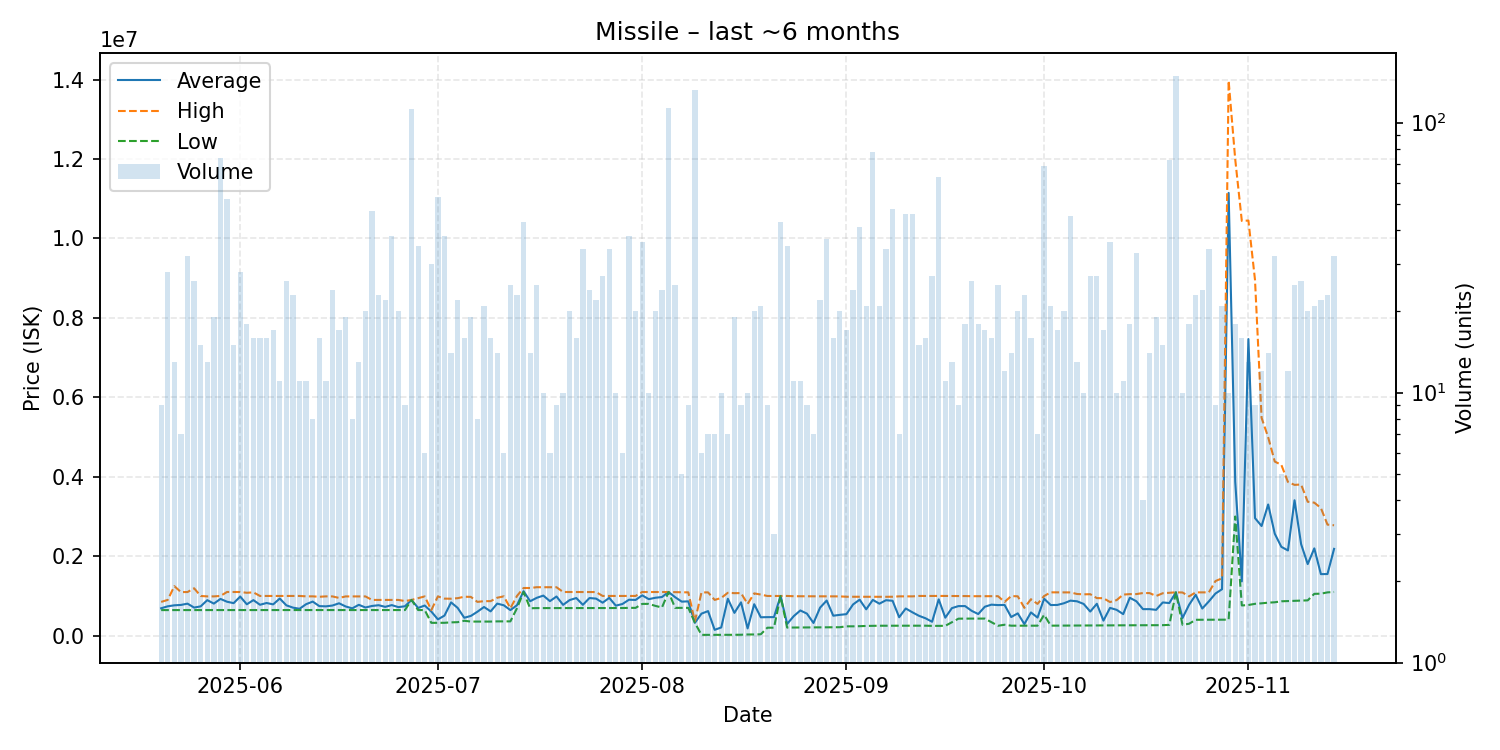

Values plotted in this chart, from the file beside it:
date, average, highest, lowest, order_count, volume
2025-05-20, 689678, 849950, 643900, 7, 9
2025-05-21, 739014, 900000, 643800, 19, 28
2025-05-22, 764077, 1247000, 643900, 10, 13
2025-05-23, 773786, 1098000, 644100, 7, 7
2025-05-24, 806159, 1098000, 644200, 22, 32
2025-05-25, 707292, 1193000, 644100, 17, 26
2025-05-26, 737880, 999000, 643800, 10, 15
2025-05-27, 894169, 989000, 644100, 12, 13
2025-05-28, 807474, 989000, 644200, 13, 19
2025-05-29, 925439, 1000000, 644100, 24, 74
2025-05-30, 854252, 1100000, 644100, 30, 52
2025-05-31, 819020, 1099000, 644100, 13, 15
2025-06-01, 984089, 1099000, 644200, 15, 28
2025-06-02, 789956, 1080000, 644300, 14, 18
2025-06-03, 894956, 1090000, 644500, 13, 16
2025-06-04, 777831, 999700, 644600, 10, 16
2025-06-05, 822306, 999400, 645200, 8, 16
2025-06-06, 787888, 999500, 644700, 15, 17
2025-06-07, 935055, 999700, 644600, 8, 11
2025-06-08, 764088, 999700, 644600, 17, 26
2025-06-09, 705961, 999850, 644600, 14, 23
2025-06-10, 676927, 999900, 644600, 8, 11
2025-06-11, 792473, 989900, 644600, 11, 11
2025-06-12, 857962, 989900, 644600, 8, 8
2025-06-13, 744256, 978900, 644800, 13, 16
2025-06-14, 738000, 989000, 645000, 10, 11
2025-06-15, 759067, 988300, 645000, 16, 24
2025-06-16, 815465, 950000, 645000, 16, 17
2025-06-17, 735226, 988100, 644900, 15, 19
2025-06-18, 687800, 988100, 644900, 5, 8
2025-06-19, 776823, 988200, 644700, 10, 13
2025-06-20, 709000, 988250, 644700, 14, 20
2025-06-21, 747885, 899900, 644700, 17, 47
2025-06-22, 766791, 900000, 644700, 17, 23
2025-06-23, 725477, 900000, 644700, 16, 22
2025-06-24, 769429, 900000, 644700, 14, 38
2025-06-25, 718535, 900000, 644700, 12, 20
2025-06-26, 740400, 871400, 644800, 7, 9
2025-06-27, 900000, 900000, 900000, 15, 112
2025-06-28, 697451, 944900, 644700, 9, 35
2025-06-29, 759300, 988500, 644700, 6, 6
2025-06-30, 607327, 643900, 323000, 11, 30
2025-07-01, 409791, 989000, 324000, 14, 53
2025-07-02, 506337, 932800, 324100, 21, 38
2025-07-03, 837943, 930000, 335000, 9, 14
2025-07-04, 699064, 944100, 340000, 17, 22
2025-07-05, 450662, 979850, 375100, 12, 16
2025-07-06, 497095, 976750, 355000, 12, 19
2025-07-07, 603412, 849950, 355000, 8, 8
2025-07-08, 721710, 869000, 355000, 15, 21
2025-07-09, 611981, 869000, 355000, 14, 16
2025-07-10, 807200, 955100, 360000, 14, 14
2025-07-11, 765017, 990000, 360050, 6, 6
2025-07-12, 643656, 690100, 360100, 14, 25
2025-07-13, 766609, 999900, 690100, 14, 23
2025-07-14, 1120430, 1200000, 1099000, 12, 43
2025-07-15, 866850, 1200000, 690100, 11, 14
2025-07-16, 952816, 1220000, 694200, 13, 25
2025-07-17, 1008770, 1219000, 694200, 8, 10
2025-07-18, 869133, 1219000, 694200, 6, 6
... 119 more rows
